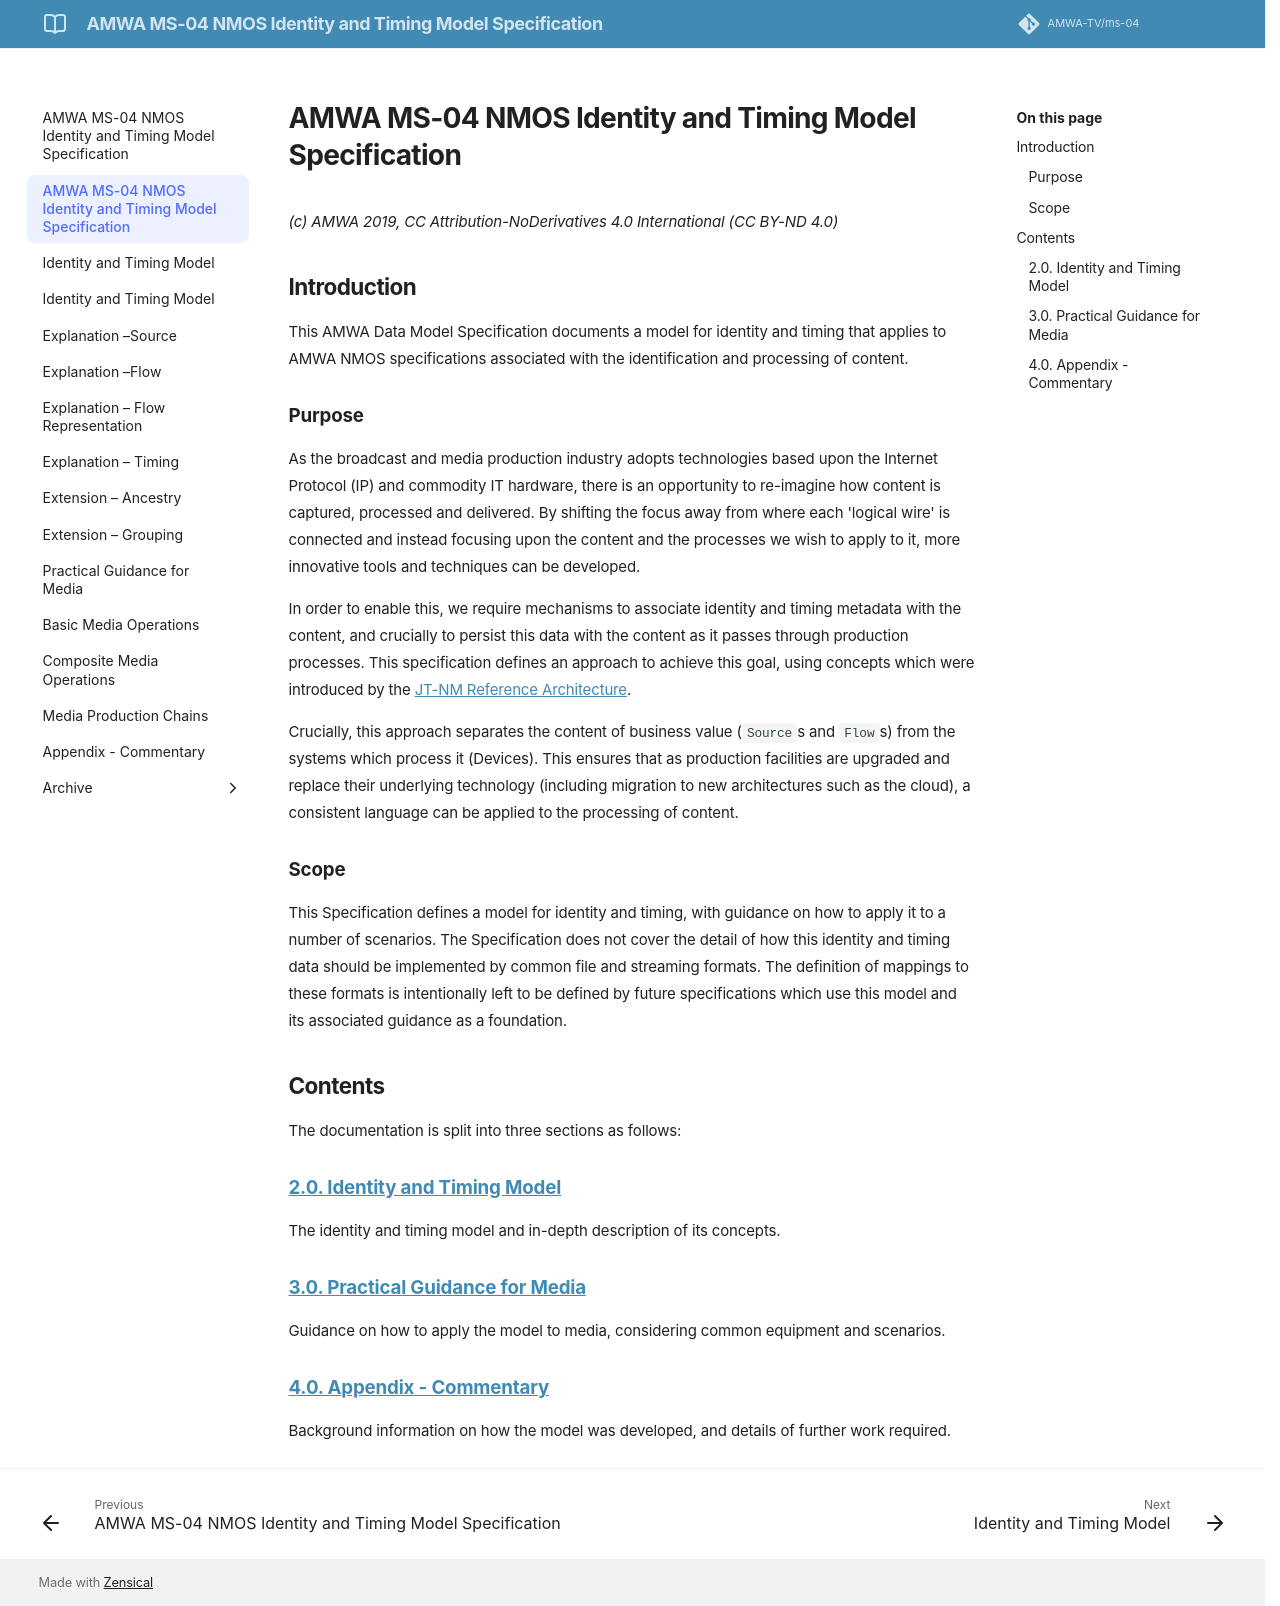

repository: AMWA-TV/ms-04 · page: v1.0.0/1.0. Overview/index.html · generator: jekyll

# AMWA MS-04 NMOS Identity and Timing Model Specification

_(c) AMWA 2019, CC Attribution-NoDerivatives 4.0 International (CC BY-ND 4.0)_

## Introduction

This AMWA Data Model Specification documents a model for identity and timing that applies to AMWA NMOS specifications associated with the identification and processing of content.

### Purpose

As the broadcast and media production industry adopts technologies based upon the Internet Protocol (IP) and commodity IT hardware, there is an opportunity to re-imagine how content is captured, processed and delivered. By shifting the focus away from where each 'logical wire' is connected and instead focusing upon the content and the processes we wish to apply to it, more innovative tools and techniques can be developed.

In order to enable this, we require mechanisms to associate identity and timing metadata with the content, and crucially to persist this data with the content as it passes through production processes. This specification defines an approach to achieve this goal, using concepts which were introduced by the [JT-NM Reference Architecture](http://www.jt-nm.org/reference-architecture/).

Crucially, this approach separates the content of business value (`Source`s and `Flow`s) from the systems which process it (Devices). This ensures that as production facilities are upgraded and replace their underlying technology (including migration to new architectures such as the cloud), a consistent language can be applied to the processing of content.

### Scope

This Specification defines a model for identity and timing, with guidance on how to apply it to a number of scenarios. The Specification does not cover the detail of how this identity and timing data should be implemented by common file and streaming formats. The definition of mappings to these formats is intentionally left to be defined by future specifications which use this model and its associated guidance as a foundation.

## Contents

The documentation is split into three sections as follows:

### [2.0. Identity and Timing Model](2.0.%20Identity%20and%20Timing%20Model.md)

The identity and timing model and in-depth description of its concepts.

### [3.0. Practical Guidance for Media](3.0.%20Practical%20Guidance%20for%20Media.md)

Guidance on how to apply the model to media, considering common equipment and scenarios.

### [4.0. Appendix - Commentary](4.0.%20Appendix%20-%20Commentary.md)

Background information on how the model was developed, and details of further work required.
